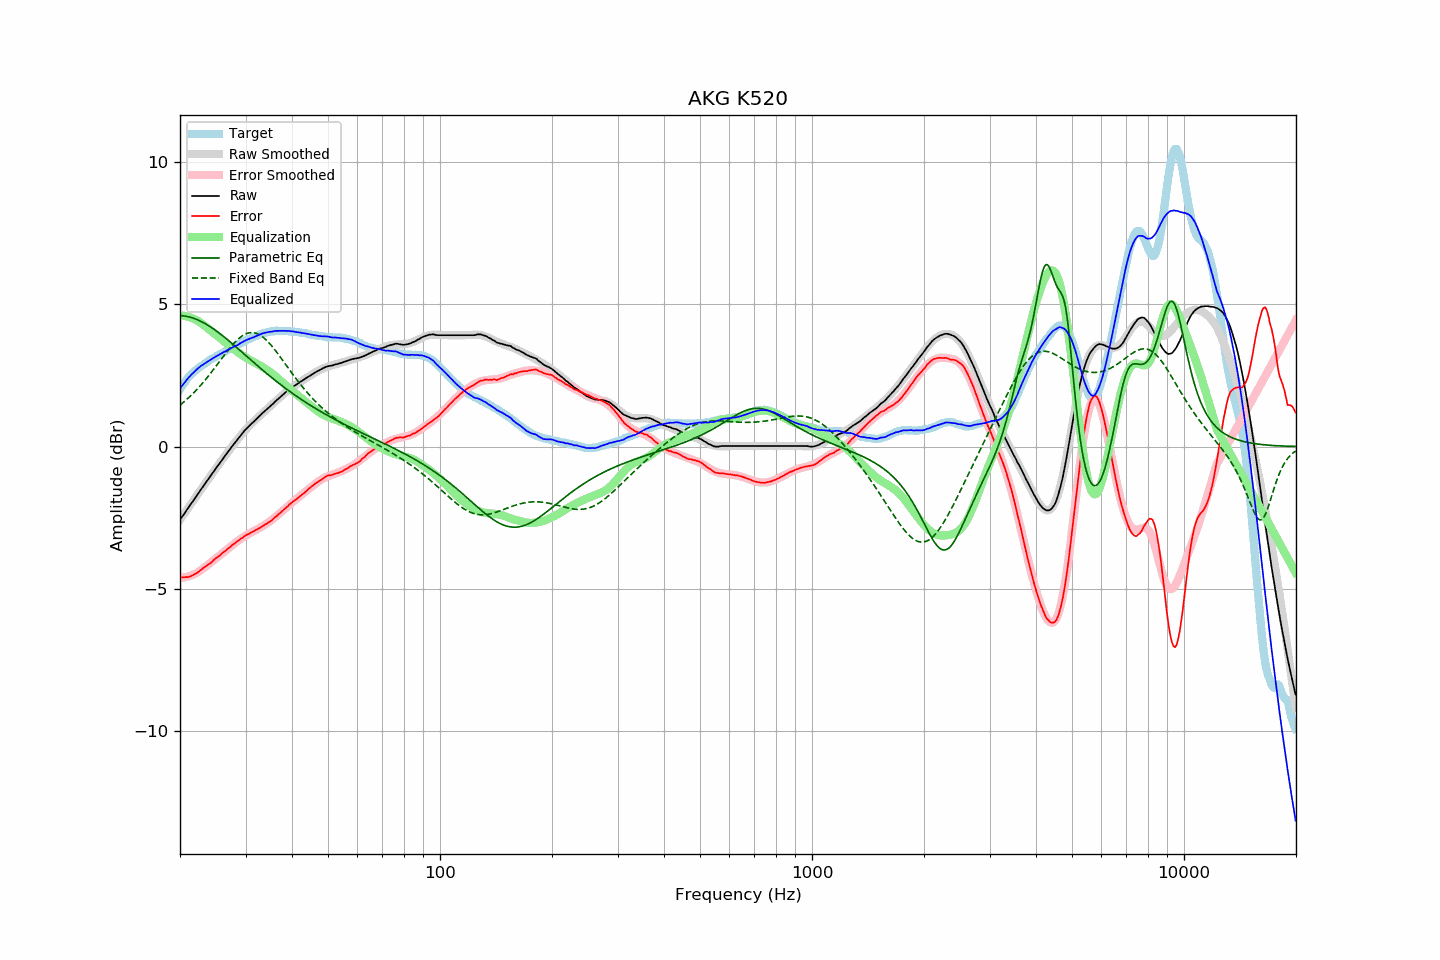

Source data for this figure (header and first rows):
frequency, raw, error, smoothed, error_smoothed, equalization, parametric_eq, fixed_band_eq, equalized_raw, equalized_smoothed, target
20.00, -2.57, -4.58, -2.57, -4.61, 4.61, 4.60, 1.46, 2.04, 2.04, 2.01
20.20, -2.49, -4.59, -2.49, -4.60, 4.60, 4.59, 1.50, 2.11, 2.11, 2.10
20.40, -2.41, -4.59, -2.41, -4.60, 4.60, 4.59, 1.55, 2.19, 2.19, 2.18
20.61, -2.33, -4.58, -2.33, -4.59, 4.59, 4.58, 1.60, 2.25, 2.26, 2.25
20.81, -2.24, -4.58, -2.24, -4.57, 4.57, 4.57, 1.65, 2.33, 2.33, 2.34
21.02, -2.16, -4.58, -2.16, -4.56, 4.56, 4.56, 1.70, 2.40, 2.40, 2.42
21.23, -2.08, -4.56, -2.08, -4.54, 4.54, 4.55, 1.75, 2.46, 2.46, 2.48
21.44, -2.00, -4.54, -2.00, -4.52, 4.52, 4.53, 1.80, 2.52, 2.52, 2.54
21.66, -1.92, -4.51, -1.92, -4.50, 4.50, 4.51, 1.86, 2.58, 2.58, 2.59
21.87, -1.84, -4.48, -1.84, -4.47, 4.47, 4.49, 1.92, 2.63, 2.64, 2.64
22.09, -1.76, -4.45, -1.76, -4.44, 4.44, 4.47, 1.97, 2.69, 2.69, 2.69
22.31, -1.68, -4.42, -1.67, -4.41, 4.41, 4.45, 2.03, 2.74, 2.74, 2.74
22.54, -1.59, -4.37, -1.59, -4.38, 4.38, 4.42, 2.10, 2.79, 2.78, 2.78
22.76, -1.51, -4.33, -1.51, -4.34, 4.34, 4.40, 2.16, 2.83, 2.83, 2.82
22.99, -1.43, -4.28, -1.43, -4.30, 4.30, 4.37, 2.22, 2.87, 2.87, 2.85
23.22, -1.35, -4.24, -1.35, -4.25, 4.25, 4.34, 2.29, 2.90, 2.90, 2.89
23.45, -1.27, -4.20, -1.27, -4.21, 4.21, 4.31, 2.36, 2.94, 2.94, 2.93
23.69, -1.19, -4.16, -1.19, -4.17, 4.17, 4.27, 2.43, 2.97, 2.98, 2.97
23.92, -1.11, -4.12, -1.11, -4.12, 4.12, 4.24, 2.50, 3.01, 3.01, 3.01
24.16, -1.03, -4.09, -1.03, -4.08, 4.08, 4.20, 2.57, 3.05, 3.05, 3.06
24.40, -0.95, -4.04, -0.95, -4.03, 4.03, 4.16, 2.64, 3.08, 3.08, 3.09
24.65, -0.87, -3.98, -0.87, -3.99, 3.99, 4.12, 2.72, 3.12, 3.12, 3.11
24.89, -0.79, -3.93, -0.79, -3.94, 3.94, 4.08, 2.79, 3.15, 3.15, 3.14
25.14, -0.71, -3.89, -0.71, -3.90, 3.90, 4.04, 2.87, 3.19, 3.18, 3.18
25.39, -0.64, -3.85, -0.63, -3.85, 3.85, 4.00, 2.94, 3.21, 3.22, 3.21
25.65, -0.56, -3.81, -0.56, -3.80, 3.80, 3.96, 3.02, 3.24, 3.25, 3.25
25.91, -0.48, -3.75, -0.48, -3.76, 3.76, 3.91, 3.09, 3.28, 3.28, 3.27
26.16, -0.40, -3.70, -0.40, -3.71, 3.71, 3.87, 3.17, 3.31, 3.31, 3.30
26.43, -0.33, -3.67, -0.33, -3.66, 3.66, 3.82, 3.24, 3.33, 3.34, 3.34
26.69, -0.25, -3.62, -0.25, -3.62, 3.62, 3.78, 3.32, 3.37, 3.37, 3.37
26.96, -0.17, -3.57, -0.17, -3.57, 3.57, 3.73, 3.39, 3.40, 3.40, 3.40
27.23, -0.10, -3.53, -0.10, -3.53, 3.53, 3.68, 3.46, 3.43, 3.43, 3.43
27.50, -0.02, -3.48, -0.02, -3.48, 3.48, 3.64, 3.53, 3.46, 3.46, 3.46
27.77, 0.05, -3.43, 0.05, -3.44, 3.44, 3.59, 3.59, 3.49, 3.49, 3.48
28.05, 0.12, -3.40, 0.13, -3.40, 3.40, 3.54, 3.65, 3.52, 3.52, 3.52
28.33, 0.19, -3.35, 0.20, -3.35, 3.35, 3.49, 3.71, 3.54, 3.55, 3.54
28.62, 0.26, -3.31, 0.27, -3.31, 3.31, 3.44, 3.76, 3.57, 3.58, 3.57
28.90, 0.34, -3.27, 0.34, -3.27, 3.27, 3.39, 3.81, 3.61, 3.61, 3.61
29.19, 0.41, -3.22, 0.41, -3.23, 3.23, 3.34, 3.86, 3.64, 3.64, 3.63
29.48, 0.48, -3.20, 0.47, -3.19, 3.19, 3.29, 3.90, 3.67, 3.67, 3.68
29.78, 0.55, -3.14, 0.54, -3.16, 3.16, 3.24, 3.93, 3.71, 3.69, 3.69
30.08, 0.61, -3.11, 0.60, -3.12, 3.12, 3.19, 3.96, 3.73, 3.72, 3.72
30.38, 0.67, -3.08, 0.66, -3.09, 3.09, 3.15, 3.98, 3.76, 3.75, 3.75
30.68, 0.72, -3.06, 0.72, -3.06, 3.06, 3.10, 3.99, 3.78, 3.78, 3.78
30.99, 0.78, -3.02, 0.78, -3.03, 3.03, 3.05, 4.00, 3.80, 3.80, 3.80
31.30, 0.83, -2.99, 0.84, -2.99, 2.99, 3.00, 4.00, 3.82, 3.83, 3.82
31.61, 0.88, -2.97, 0.89, -2.96, 2.96, 2.95, 4.00, 3.84, 3.85, 3.85
31.93, 0.94, -2.93, 0.94, -2.93, 2.93, 2.90, 3.98, 3.87, 3.88, 3.87
32.24, 0.99, -2.90, 1.00, -2.90, 2.90, 2.85, 3.96, 3.89, 3.90, 3.89
32.57, 1.05, -2.87, 1.05, -2.87, 2.87, 2.80, 3.94, 3.92, 3.92, 3.92
32.89, 1.10, -2.84, 1.10, -2.84, 2.84, 2.75, 3.91, 3.94, 3.94, 3.94
33.22, 1.16, -2.80, 1.15, -2.81, 2.81, 2.71, 3.87, 3.97, 3.96, 3.96
33.55, 1.21, -2.77, 1.21, -2.77, 2.77, 2.66, 3.83, 3.98, 3.98, 3.98
33.89, 1.26, -2.73, 1.26, -2.74, 2.74, 2.61, 3.78, 4.00, 3.99, 3.99
34.23, 1.31, -2.70, 1.31, -2.70, 2.70, 2.56, 3.72, 4.01, 4.01, 4.01
34.57, 1.36, -2.66, 1.36, -2.66, 2.66, 2.52, 3.67, 4.02, 4.02, 4.02
34.92, 1.41, -2.62, 1.41, -2.62, 2.62, 2.47, 3.60, 4.03, 4.03, 4.03
35.27, 1.46, -2.59, 1.47, -2.58, 2.58, 2.42, 3.54, 4.04, 4.04, 4.05
35.62, 1.51, -2.53, 1.52, -2.53, 2.53, 2.38, 3.47, 4.04, 4.05, 4.04
35.97, 1.57, -2.48, 1.57, -2.49, 2.49, 2.33, 3.40, 4.06, 4.06, 4.05
... 635 more rows
